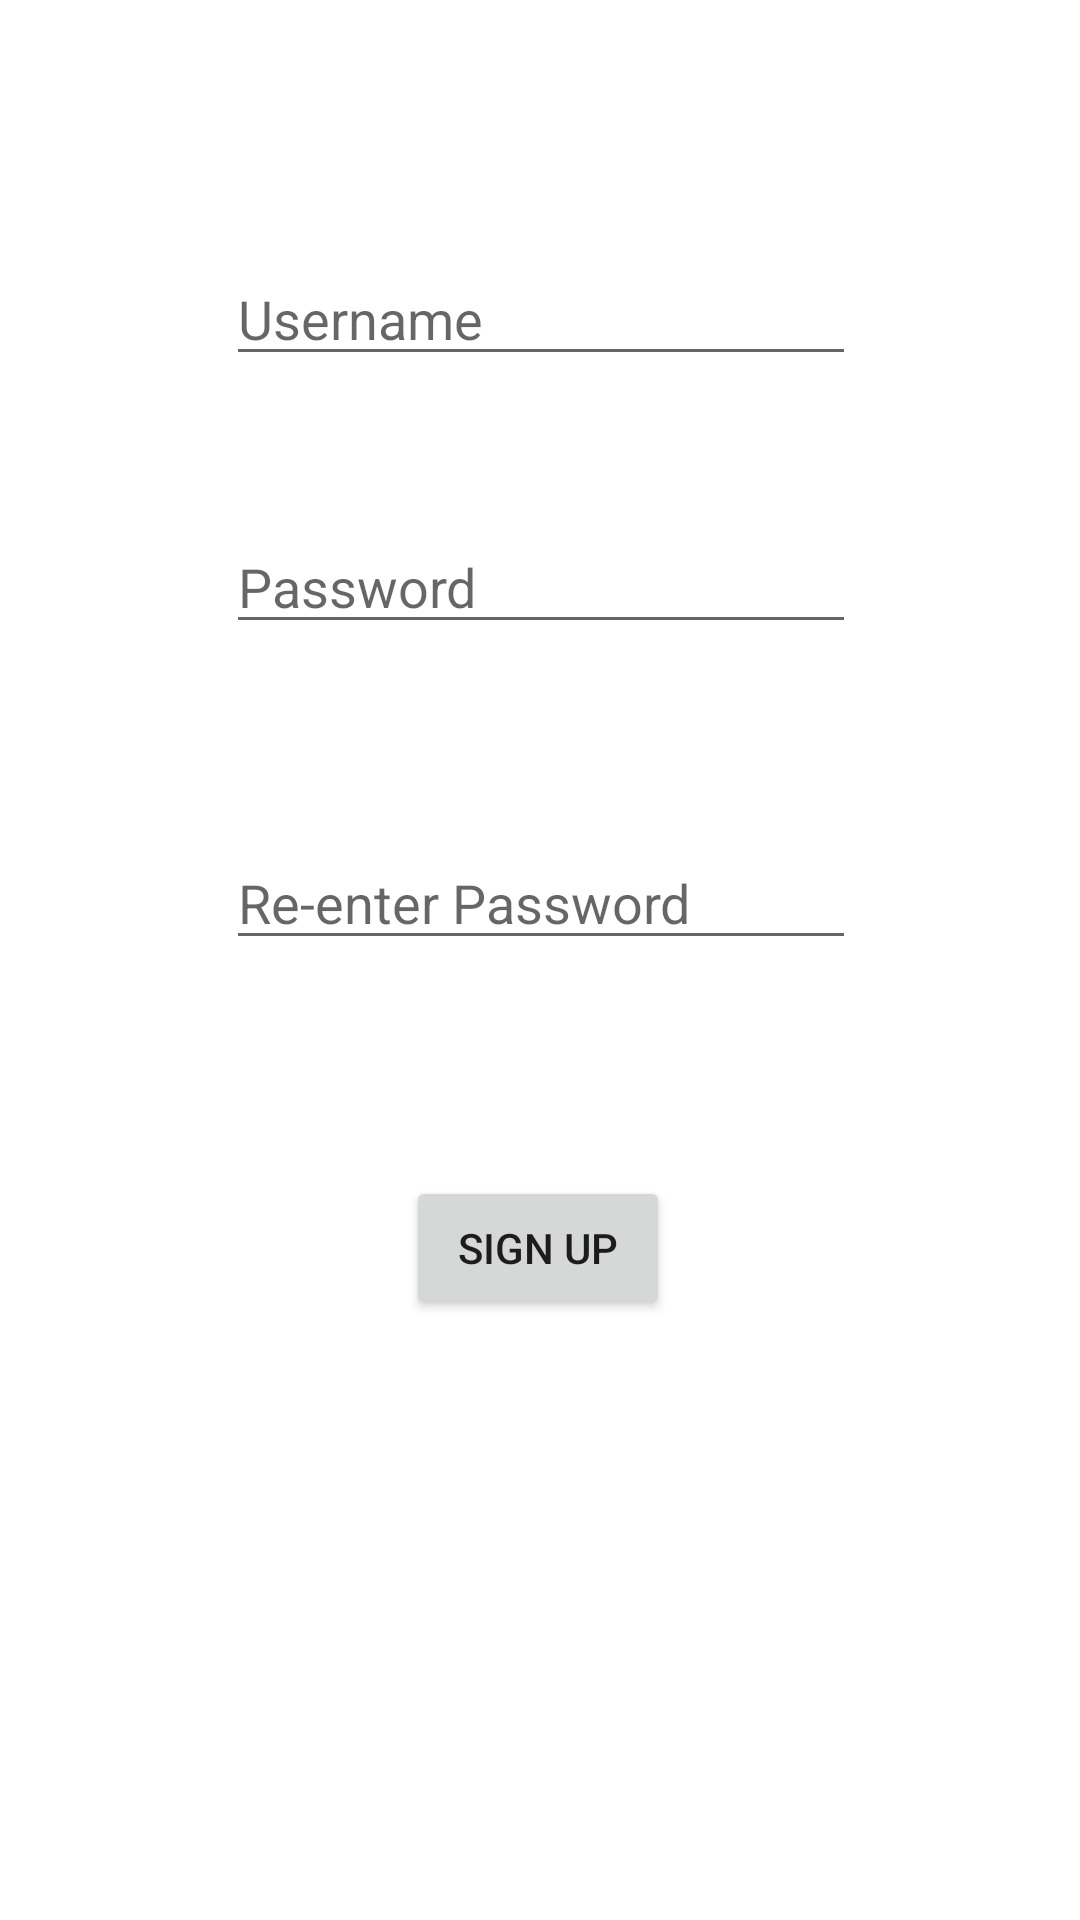

This screen was rendered from an Android layout file. Write that file and the resources it references.
<!-- AndroidManifest.xml: application theme Theme.Pocketbooru -->
<!-- res/layout/activity_sign_up.xml -->
<?xml version="1.0" encoding="utf-8"?>
<androidx.constraintlayout.widget.ConstraintLayout xmlns:android="http://schemas.android.com/apk/res/android"
    xmlns:app="http://schemas.android.com/apk/res-auto"
    xmlns:tools="http://schemas.android.com/tools"
    android:layout_width="match_parent"
    android:layout_height="match_parent"
    tools:context=".SignUpActivity">

    <EditText
        android:id="@+id/username_sign_up"
        android:layout_width="wrap_content"
        android:layout_height="wrap_content"
        android:layout_marginTop="84dp"
        android:ems="10"
        android:hint="Username"
        android:inputType="textPersonName"
        app:layout_constraintEnd_toEndOf="parent"
        app:layout_constraintHorizontal_bias="0.502"
        app:layout_constraintStart_toStartOf="parent"
        app:layout_constraintTop_toTopOf="parent" />

    <EditText
        android:id="@+id/password_sign_up"
        android:layout_width="wrap_content"
        android:layout_height="wrap_content"
        android:layout_marginTop="48dp"
        android:ems="10"
        android:hint="Password"
        android:inputType="textPassword"
        app:layout_constraintEnd_toEndOf="parent"
        app:layout_constraintHorizontal_bias="0.502"
        app:layout_constraintStart_toStartOf="parent"
        app:layout_constraintTop_toBottomOf="@+id/username_sign_up" />

    <EditText
        android:id="@+id/password_reenter"
        android:layout_width="wrap_content"
        android:layout_height="wrap_content"
        android:layout_marginTop="64dp"
        android:ems="10"
        android:hint="Re-enter Password"
        android:inputType="textPassword"
        app:layout_constraintEnd_toEndOf="parent"
        app:layout_constraintHorizontal_bias="0.502"
        app:layout_constraintStart_toStartOf="parent"
        app:layout_constraintTop_toBottomOf="@+id/password_sign_up" />

    <Button
        android:id="@+id/signup_btn"
        android:layout_width="wrap_content"
        android:layout_height="wrap_content"
        android:layout_marginTop="72dp"
        android:text="SIGN UP"
        app:layout_constraintBottom_toBottomOf="parent"
        app:layout_constraintEnd_toEndOf="parent"
        app:layout_constraintHorizontal_bias="0.498"
        app:layout_constraintStart_toStartOf="parent"
        app:layout_constraintTop_toBottomOf="@+id/password_reenter"
        app:layout_constraintVertical_bias="0.0" />

</androidx.constraintlayout.widget.ConstraintLayout>
<!-- resources referenced by this layout -->
<resources>
  <style name="Theme.Pocketbooru" parent="Theme.MaterialComponents.DayNight.DarkActionBar">
          
          <item name="colorPrimary">@color/purple_500</item>
          <item name="colorPrimaryVariant">@color/purple_700</item>
          <item name="colorOnPrimary">@color/white</item>
          
          <item name="colorSecondary">@color/teal_200</item>
          <item name="colorSecondaryVariant">@color/teal_700</item>
          <item name="colorOnSecondary">@color/black</item>
          
          <item name="android:statusBarColor" tools:targetApi="l">?attr/colorPrimaryVariant</item>
          
      </style>
  <!-- not gathered from this repository: default colours our renderer supplied (Android Studio template values) -->
  <color name="purple_500">#FF6200EE</color>
  <color name="purple_700">#FF3700B3</color>
  <color name="teal_200">#FF03DAC5</color>
  <color name="teal_700">#FF018786</color>
  <color name="black">#FF000000</color>
  <color name="white">#FFFFFFFF</color>
</resources>
